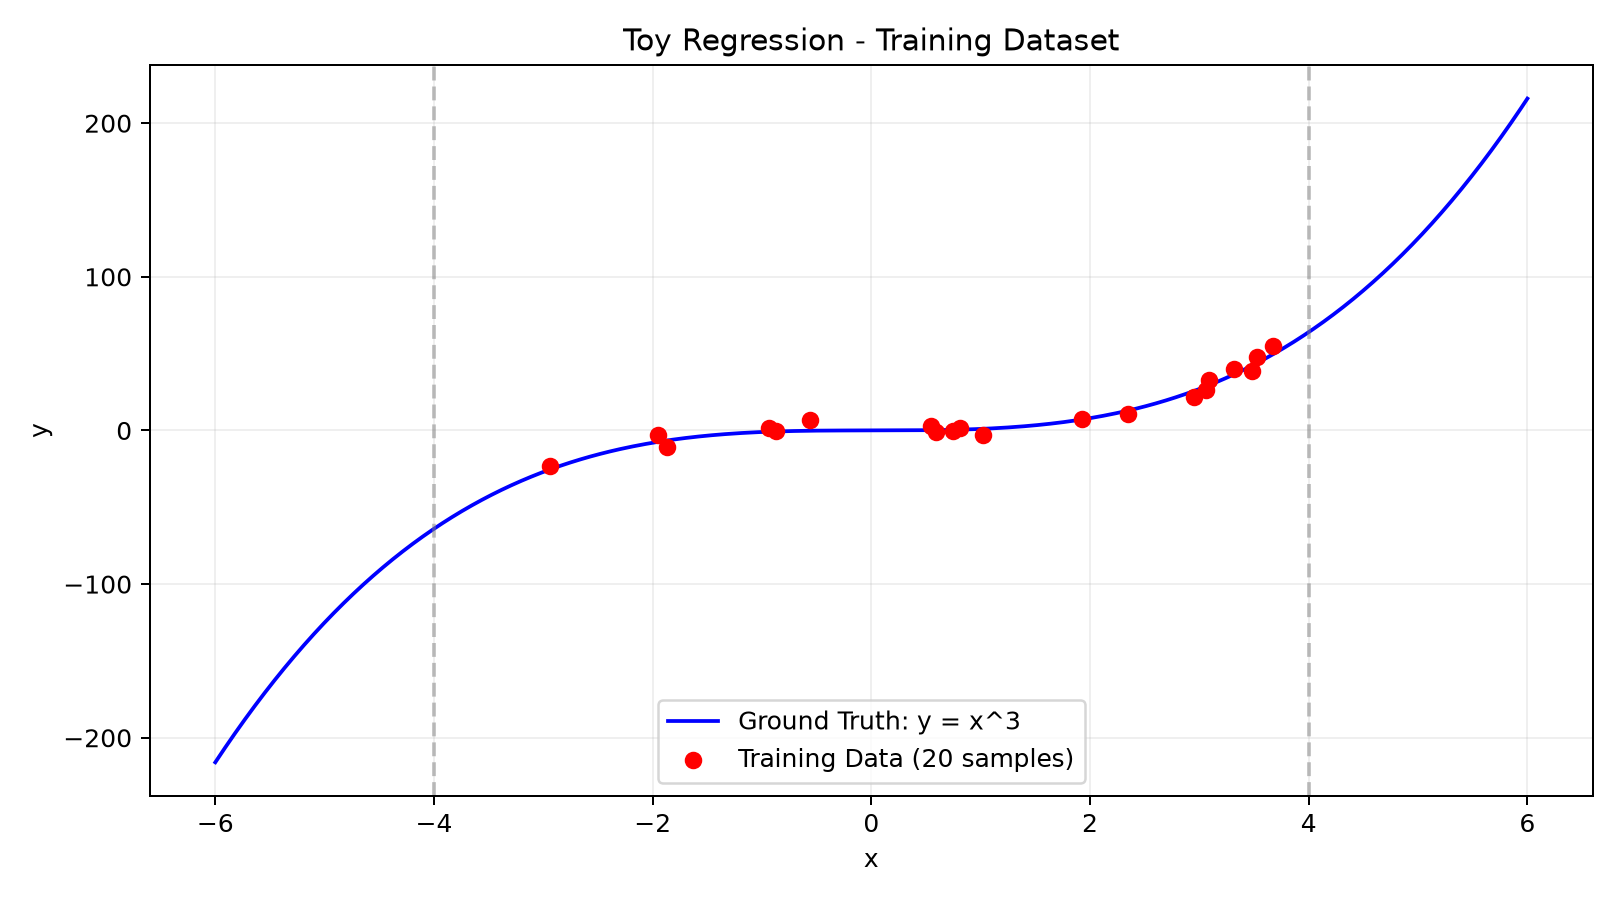

The data file committed next to this chart (first rows):
x, y, noise
3.058, 26.33, -2.274
3.32, 39.83, 3.235
-0.9371, 1.58, 2.402
3.674, 54.65, 5.042
-0.8764, -0.5684, 0.1047
0.8072, 1.489, 0.9633
-1.947, -2.665, 4.721
2.349, 10.43, -2.536
3.526, 47.78, 3.937
-2.935, -23.21, 2.061
3.477, 38.76, -3.268
0.7486, -0.6463, -1.066
2.955, 21.56, -4.254
0.5417, 2.848, 2.689
1.929, 7.325, 0.1497
-0.5648, 6.62, 6.8
3.084, 32.86, 3.537
0.5912, -1.097, -1.303
-1.867, -10.67, -4.159
1.02, -2.799, -3.859
